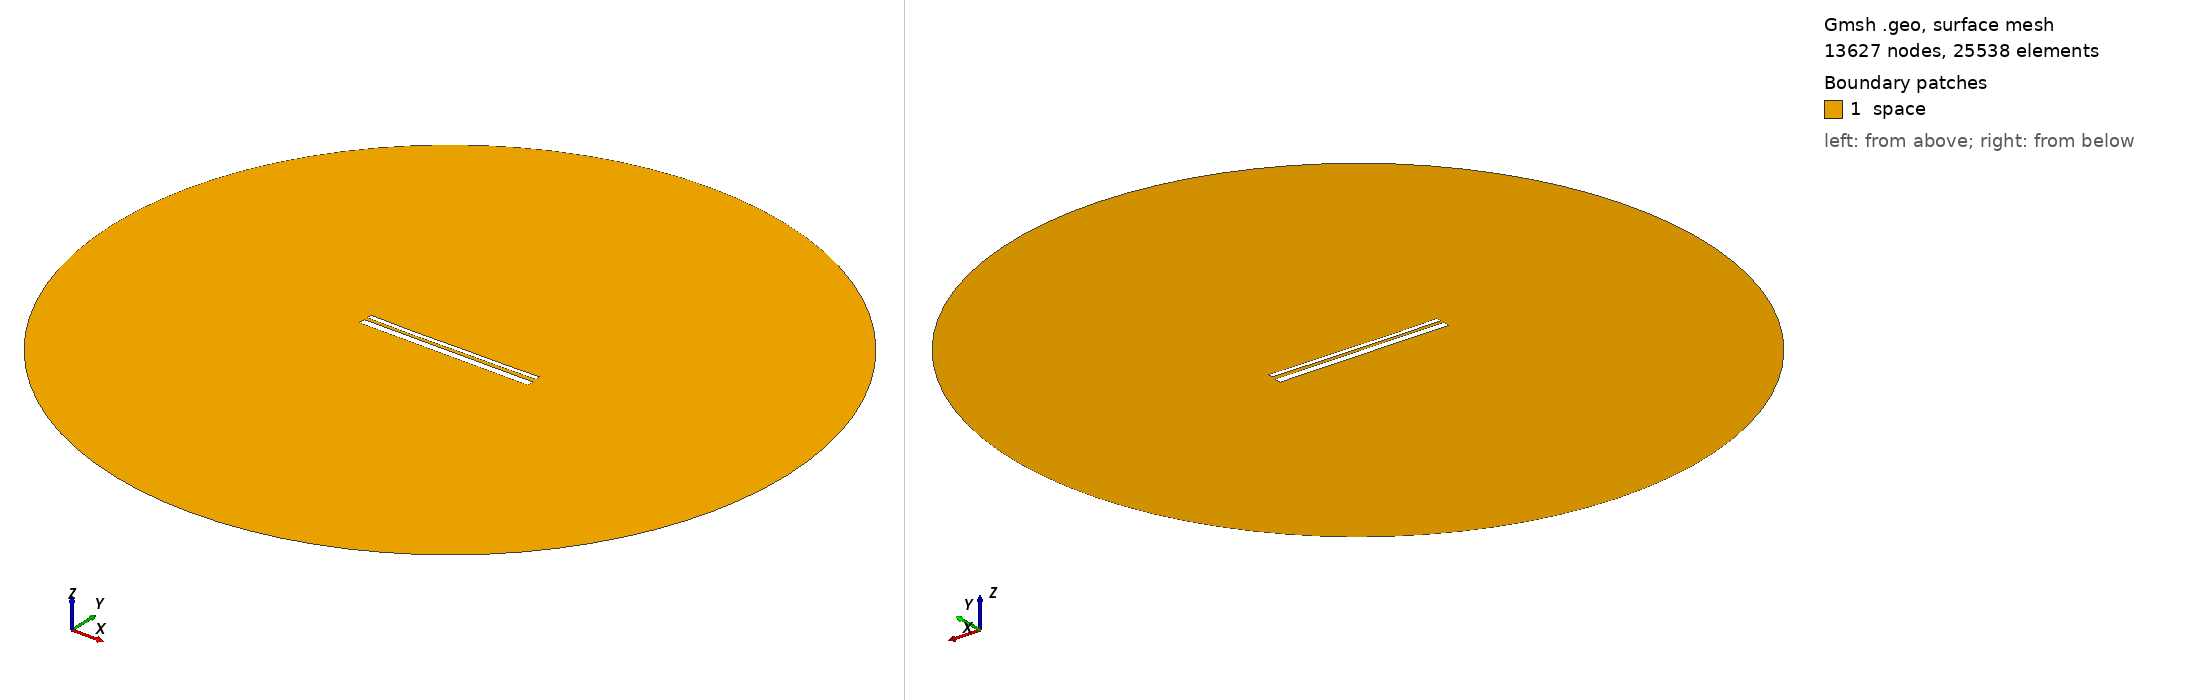

Gmsh geometry script, surface-meshed: 13627 nodes, 25538 surface elements. Boundary patches (legend numbers): 1 space. Left view from above one corner, right view from below the opposite corner. Legend entries are the model's physical surfaces. The drawing asked Gmsh for element sizes between 1% and 20% of the model's largest extent; the script's own settings can give other sizes.

=== 13007.geo (drawn) ===
//---------------------------------------
// Geometry kernel
//---------------------------------------

SetFactory("OpenCASCADE");



//---------------------------------------
// Parameters of the geometry
//---------------------------------------

// Overetch of the upper plate
overetch = 0.5;

// Distance between the plates
distance = 1.5;

// Discretization over the x axis (for the deformation)
nx = 50; 

// Length of the plate
L = 100 - overetch; 

// Number of modes
n = 4; 

// 1st mode coefficient
coeff(1) = 0.15;
beta(1) = 0.596864 * 3.1415926535 / L;

// 2nd mode coefficient
coeff(2) = -0.15;
beta(2) = 1.49418 * 3.1415926535 / L;

// 3rd mode coefficient
coeff(3) = -0.075;
beta(3) = 2.50025 * 3.1415926535 / L;

// 4th mode coefficient
coeff(4) = -0.075;
beta(4) = 3.49999 * 3.1415926535 / L;



//---------------------------------------
// Upper plate (deformed rectangle)
//---------------------------------------

// Coordiantes of the upper plate
xmin = -50;
xmax = 50 - overetch;

// Height of the upper plate
yheight = 4 - 2 * overetch;

// Indexes of the points
UpperID[] = {};
LowerID[] = {};
LeftID[] = {};
RightID[] = {};

// Point index
p = 1;

// Horizontal edges
For i In {1:nx}
    x = xmin + (i-1)*(xmax - xmin)/(nx-1);

    y_bottom = distance / 2 + overetch;
    For j In {1:n}
        C = (Cosh(beta(j)*L) + Cos(beta(j)*L)) / (Sinh(beta(j)*L) + Sin(beta(j)*L));
        y_bottom  = y_bottom + coeff(j) * (Cosh(beta(j)*(x+50)) - Cos(beta(j)*(x+50)) - C * (Sinh(beta(j)*(x+50)) - Sin(beta(j)*(x+50))));
    EndFor

    y_top = y_bottom + yheight;

    Point(p) = {x, y_top, 0, 1.0};
    UpperID[i] = p;
    p = p + 1;

    Point(p) = {x, y_bottom, 0, 1.0};
    LowerID[i] = p;
    p = p + 1;
EndFor

// Create point lists
UpperPts[] = {}; LowerPts[] = {};
For i In {1:nx}
  UpperPts[] += {UpperID[i]};
  LowerPts[] += {LowerID[i]};
EndFor

// Build splines
Spline(1) = {UpperPts[]};
Spline(2) = {LowerPts[]};
Line(3) = {LowerPts[nx-1], UpperPts[nx-1]};
Line(4) = {LowerPts[0], UpperPts[0]};

// Build the plane surface
Curve Loop(1) = {2, 3, -1, -4};
Plane Surface(1) = {1};



//---------------------------------------
// Lower plate (rectangle)
//---------------------------------------

// Vertices
Point(1001) = {-50, -1, 0, 1.0};
Point(1002) = { 50, -1, 0, 1.0};
Point(1003) = { 50,  -5, 0, 1.0};
Point(1004) = {-50,  -5, 0, 1.0};

// Edges
Line(5) = {1001, 1002};
Line(6) = {1002, 1003};
Line(7) = {1003, 1004};
Line(8) = {1004, 1001};

// Plane surface
Line Loop(2) = {5, 6, 7, 8};
Plane Surface(2) = {2}; 



//---------------------------------------
// Outer (fictious) boundary
//---------------------------------------

// Points
Point(1005) = {0, 0, 0};       // Center
Point(1006) = {200, 0, 0};     // Start point
Point(1007) = {0, 200, 0};     // 90 degrees
Point(1008) = {-200, 0, 0};    // 180 degrees
Point(1009) = {0, -200, 0};    // 270 degrees

// Circle arcs (each needs start, center, end)
Circle(9) = {1006, 1005, 1007};
Circle(10) = {1007, 1005, 1008};
Circle(11) = {1008, 1005, 1009};
Circle(12) = {1009, 1005, 1006};

// Plane surface for the entire domain
Curve Loop(3) = {9, 10, 11, 12};
Surface(3) = {3};

// Subtract the plates from the whole domain to obtain the actual domain where we want to solve the equations
BooleanDifference{ Surface{3}; Delete; }{ Surface{1}; Surface{2}; Delete; }




//---------------------------------------
// Transfinite Lines/Curves
//---------------------------------------

// Set the number of points on the boundaries
r = 7;

// Plates
Transfinite Curve {1, 2} = 50*r Using Progression 1;
Transfinite Curve {3, 4} = 2*r Using Progression 1;
Transfinite Line {5, 7} = 50*r Using Progression 1;
Transfinite Line {6, 8} = 2*r Using Progression 1;

// Outer boundary
Transfinite Line {9, 10, 11, 12} = 20 Using Progression 1;



//---------------------------------------
// Physical groups
//---------------------------------------                

// Physical curves (boundaries)
Physical Line("force_segment", 10) = {2};
Physical Line("upper_plate", 11) = {1, 3, 4};
Physical Line("lower_plate", 12) = {5, 6, 7, 8};
Physical Line("boundary", 20) = {9, 10, 11, 12};

// Physical Surfaces
Physical Surface("space", 30) = {3};



//---------------------------------------
// 6. Generate the Mesh
//---------------------------------------

// 2D mesh generation
Mesh 2;
